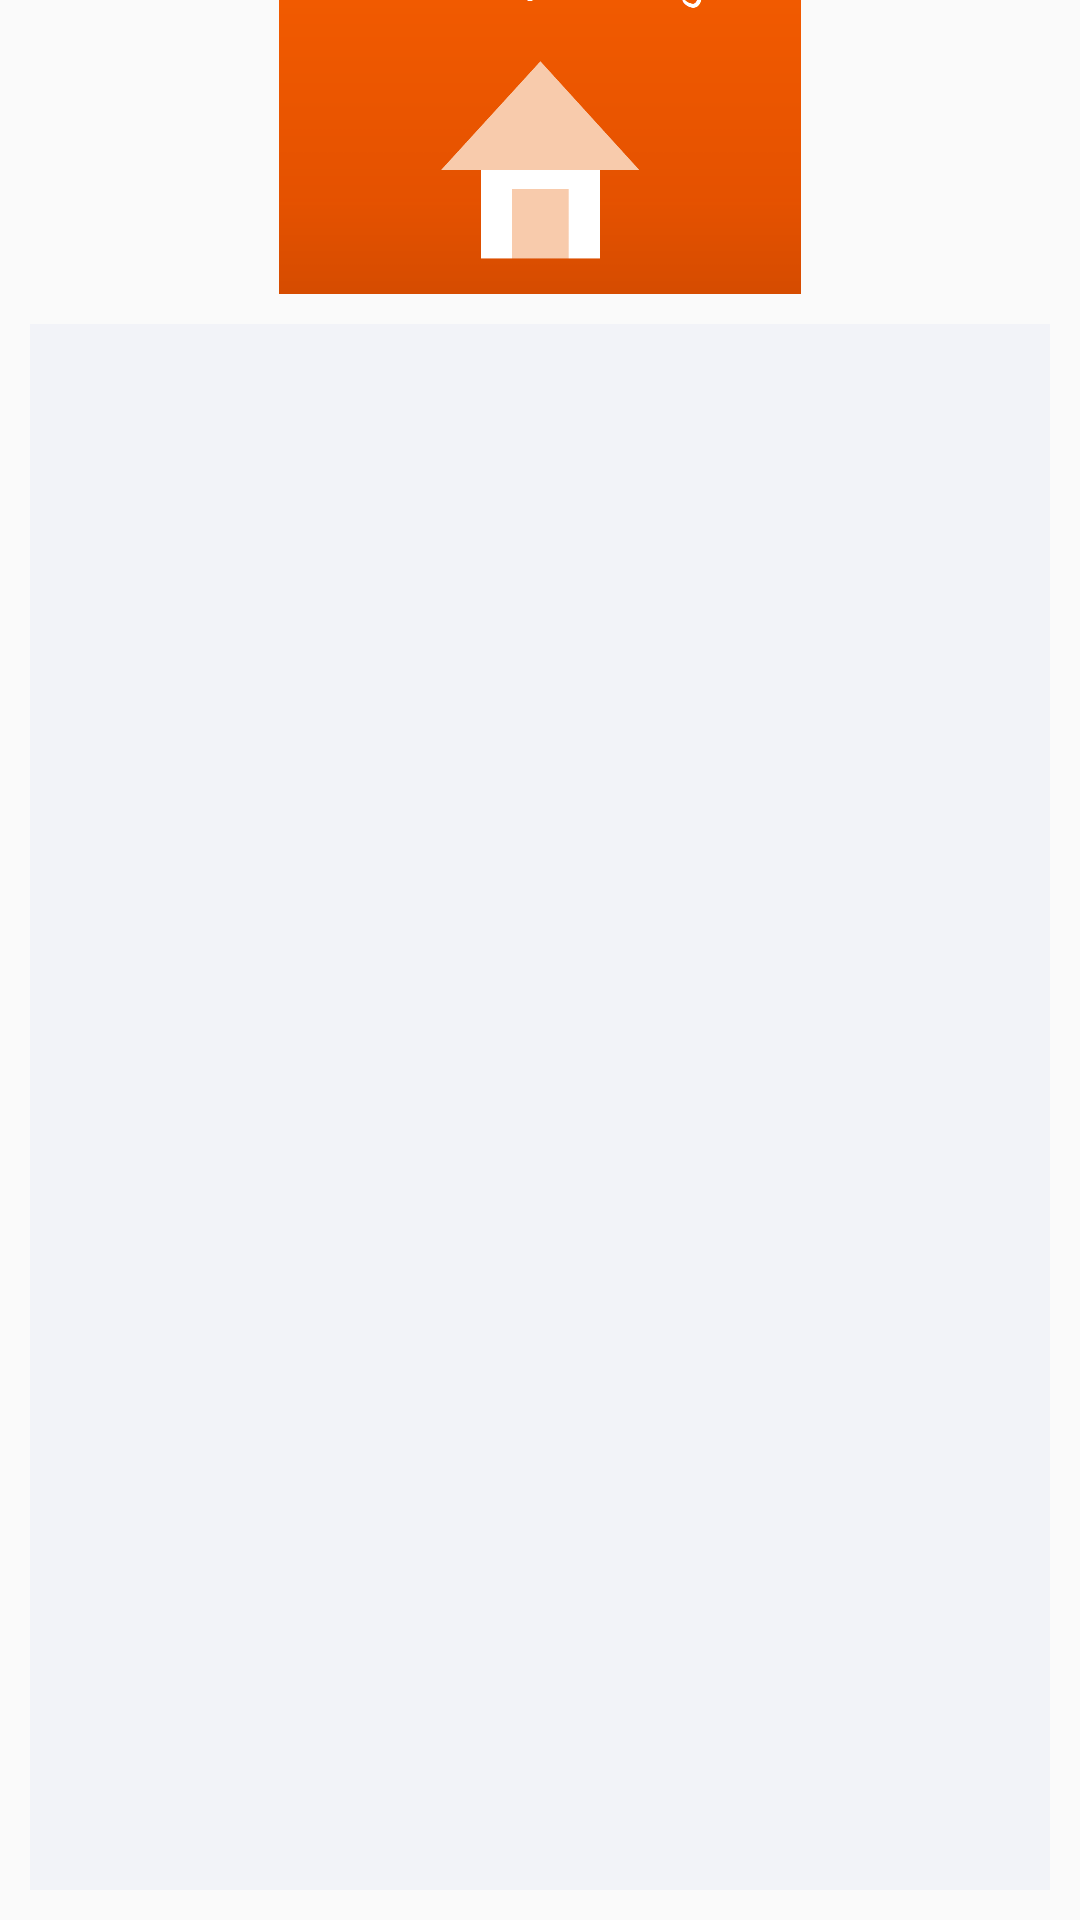

Android layout source for this screen:
<!-- AndroidManifest.xml: application theme AppTheme -->
<!-- res/layout/content_student_main.xml -->
<?xml version="1.0" encoding="utf-8"?>
<LinearLayout xmlns:android="http://schemas.android.com/apk/res/android"
    xmlns:app="http://schemas.android.com/apk/res-auto"
    xmlns:tools="http://schemas.android.com/tools"
    android:layout_width="match_parent"
    android:layout_height="match_parent"
    android:background="@color/common_google_signin_btn_text_dark_disabled"
    app:layout_behavior="@string/appbar_scrolling_view_behavior"
    tools:context="com.example.s_ahzzng.youandme.Student.Student_main"
    tools:showIn="@layout/app_bar_student_main">

    <LinearLayout
        android:layout_width="match_parent"
        android:layout_height="match_parent"
        android:orientation="vertical">

        <ImageView
            android:id="@+id/imageView3"
            android:layout_width="match_parent"
            android:layout_height="98dp"
            app:srcCompat="@drawable/test_0001" />

        <GridView
            android:id="@+id/listview_stu"
            android:layout_width="match_parent"
            android:layout_height="match_parent"
            android:layout_margin="10dp"
            android:layout_weight="1"
            android:background="@color/colorwhite"
            android:horizontalSpacing="8dp"
            android:numColumns="2"
            android:verticalSpacing="8dp"
            tools:layout_editor_absoluteX="8dp"
            tools:layout_editor_absoluteY="8dp" />
    </LinearLayout>


</LinearLayout>
<!-- res/layout/app_bar_student_main.xml (included above) -->
<?xml version="1.0" encoding="utf-8"?>
<android.support.design.widget.CoordinatorLayout xmlns:android="http://schemas.android.com/apk/res/android"
    xmlns:app="http://schemas.android.com/apk/res-auto"
    xmlns:tools="http://schemas.android.com/tools"
    android:layout_width="match_parent"
    android:layout_height="match_parent"
    tools:context="com.example.s_ahzzng.youandme.Student.Student_main">

    <android.support.design.widget.AppBarLayout
        android:layout_width="match_parent"
        android:layout_height="wrap_content"
        android:theme="@style/AppTheme.AppBarOverlay">

        <android.support.v7.widget.Toolbar
            android:id="@+id/toolbar"
            android:layout_width="match_parent"
            android:layout_height="70dp"
            android:background="@drawable/images"
            app:popupTheme="@style/AppTheme.PopupOverlay" />

    </android.support.design.widget.AppBarLayout>

    <include layout="@layout/content_student_main" />

    <android.support.design.widget.FloatingActionButton
        android:id="@+id/fab"
        android:layout_width="wrap_content"
        android:layout_height="wrap_content"
        android:layout_gravity="bottom|end"
        android:layout_margin="@dimen/fab_margin"
        app:srcCompat="@android:drawable/ic_dialog_email" />

</android.support.design.widget.CoordinatorLayout>
<!-- resources referenced by this layout -->
<resources>
  <color name="colorwhite">#f2f3f8</color>
  <!-- drawable images: png bitmap (drawable, 135021 bytes) -->
  <!-- drawable test_0001: png bitmap (drawable, 14265 bytes) -->
  <style name="AppTheme.AppBarOverlay" parent="ThemeOverlay.AppCompat.Dark.ActionBar" />
  <style name="AppTheme.PopupOverlay" parent="ThemeOverlay.AppCompat.Light" />
  <style name="AppTheme" parent="Theme.AppCompat.Light.DarkActionBar">
          
          <item name="colorPrimary">@color/colorPrimary</item>
          <item name="colorPrimaryDark">@color/colorPrimaryDark</item>
          <item name="colorAccent">@color/colorAccent</item>
          <item name="windowNoTitle">true</item>
      </style>
  <color name="colorPrimary">#3F51B5</color>
  <color name="colorPrimaryDark">#303f9f</color>
  <color name="colorAccent">#FF4081</color>
</resources>
